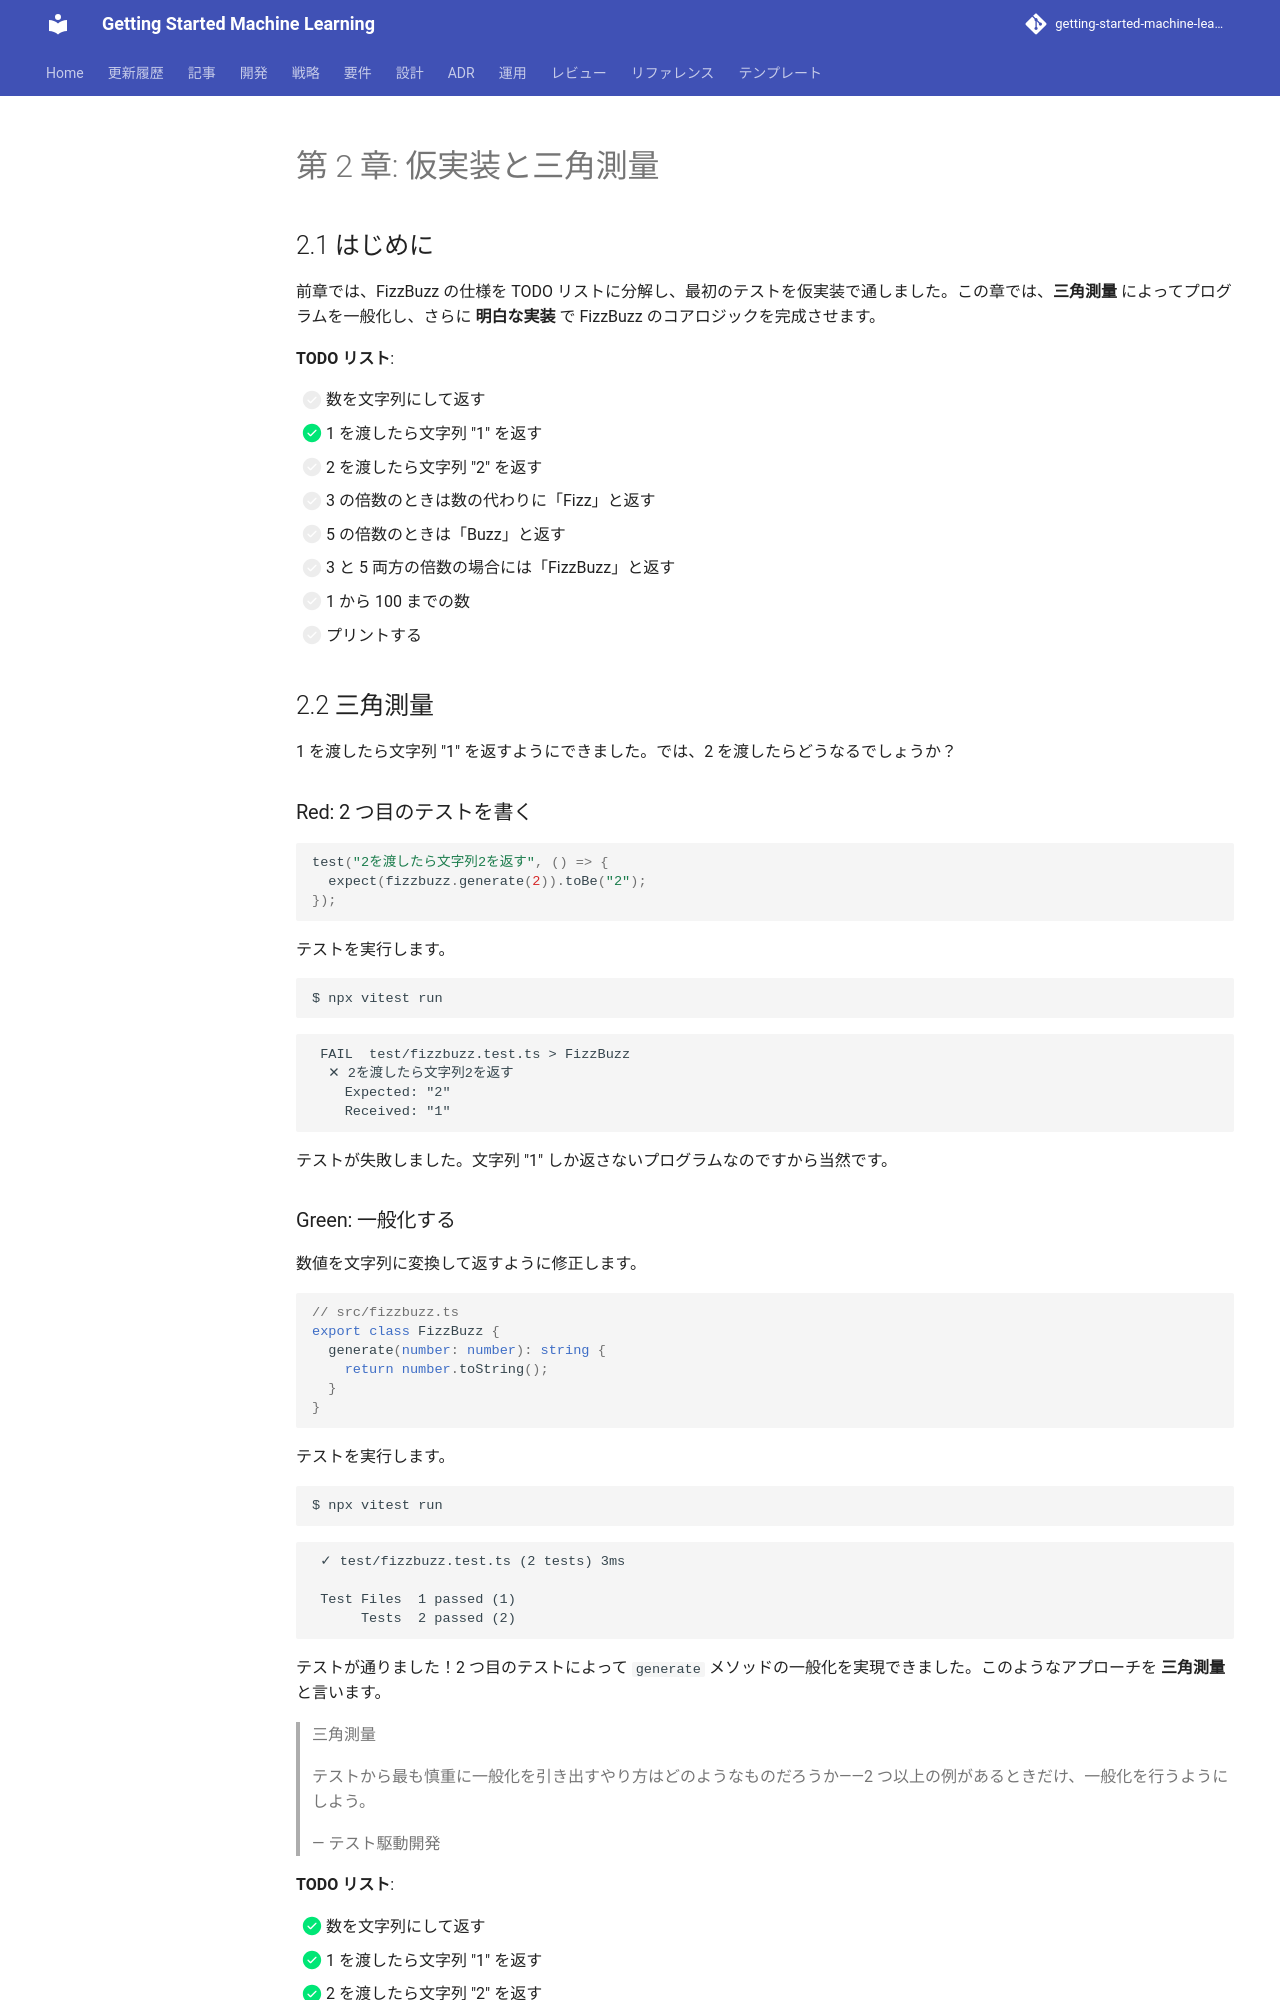

repository: k2works/getting-started-machine-learning · page: article/getting-start-tdd/node/02-fake-it-and-triangulation/index.html · generator: mkdocs

---
type: Article
title: "第 2 章: 仮実装と三角測量"
description: "前章では、FizzBuzz の仕様を TODO リストに分解し、最初のテストを仮実装で通しました。"
tags: [article, getting-start-tdd, node]
status: stable
generated: { by: human:kakimomokuri, at: 2026-03-24T05:22:28Z }
---

# 第 2 章: 仮実装と三角測量

## 2.1 はじめに

前章では、FizzBuzz の仕様を TODO リストに分解し、最初のテストを仮実装で通しました。この章では、**三角測量** によってプログラムを一般化し、さらに **明白な実装** で FizzBuzz のコアロジックを完成させます。

**TODO リスト**:

- [ ] 数を文字列にして返す
  - [x] 1 を渡したら文字列 "1" を返す
  - [ ] 2 を渡したら文字列 "2" を返す
- [ ] 3 の倍数のときは数の代わりに「Fizz」と返す
- [ ] 5 の倍数のときは「Buzz」と返す
- [ ] 3 と 5 両方の倍数の場合には「FizzBuzz」と返す
- [ ] 1 から 100 までの数
- [ ] プリントする

## 2.2 三角測量

1 を渡したら文字列 "1" を返すようにできました。では、2 を渡したらどうなるでしょうか？

### Red: 2 つ目のテストを書く

```typescript
test("2を渡したら文字列2を返す", () => {
  expect(fizzbuzz.generate(2)).toBe("2");
});
```

テストを実行します。

```bash
$ npx vitest run
```

```
 FAIL  test/fizzbuzz.test.ts > FizzBuzz
  ✕ 2を渡したら文字列2を返す
    Expected: "2"
    Received: "1"
```

テストが失敗しました。文字列 "1" しか返さないプログラムなのですから当然です。
